Photos from the image-classification dataset "condition_dataset" in the GitHub repository loulou675/S-RT-R-C. Its 2 classes are: clean empty, dirty residue.

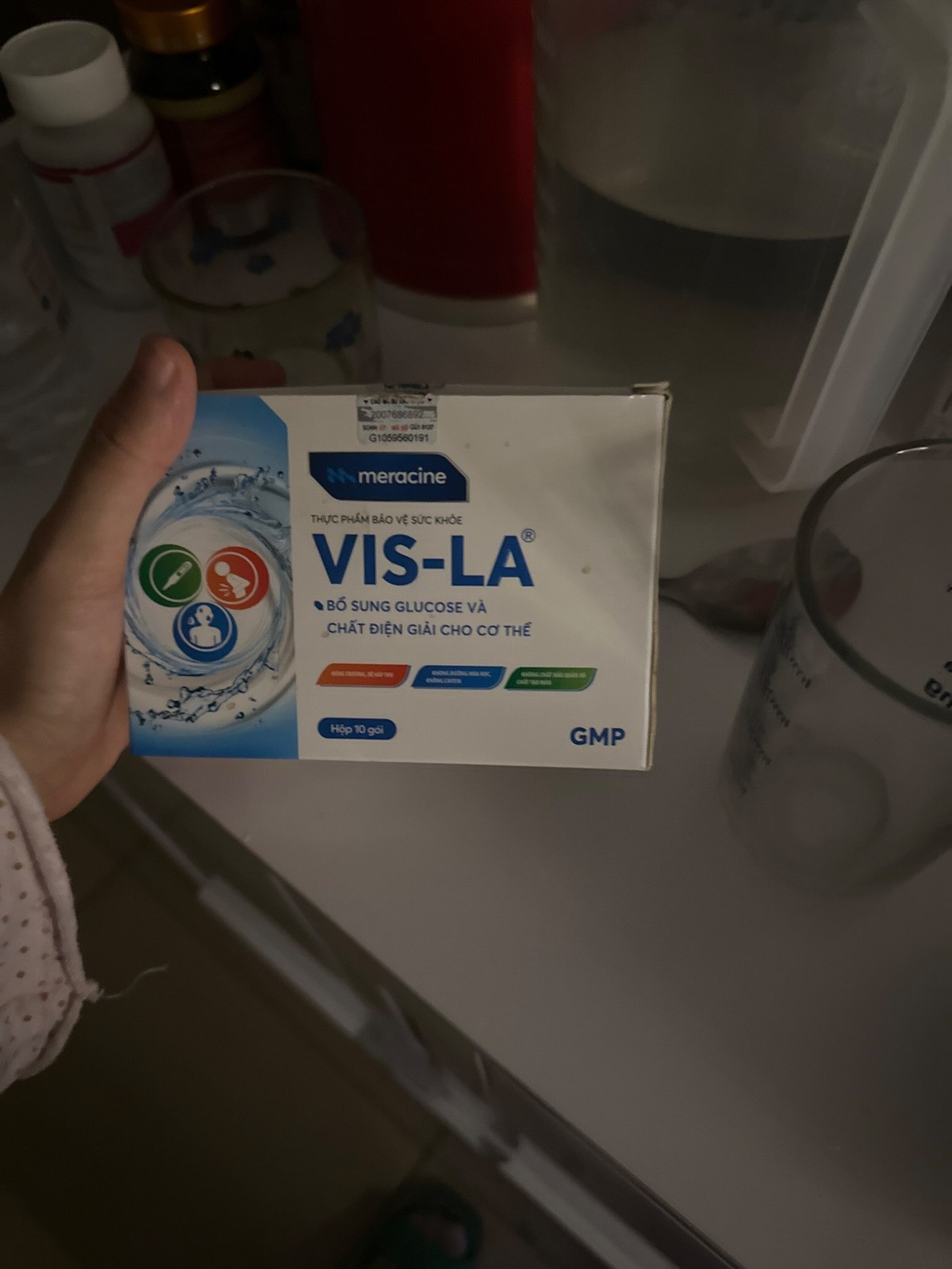
Label: clean empty

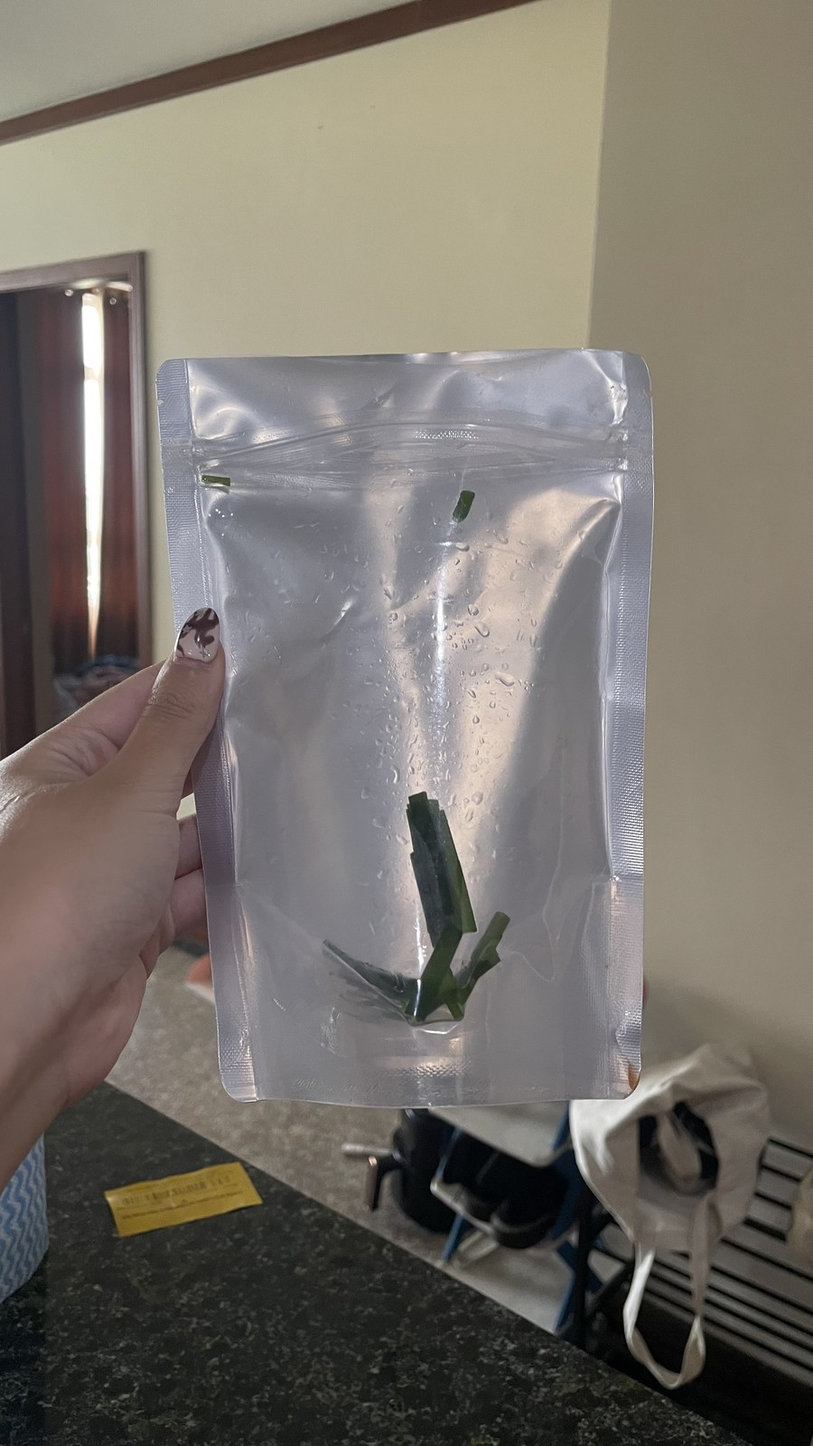
Label: dirty residue

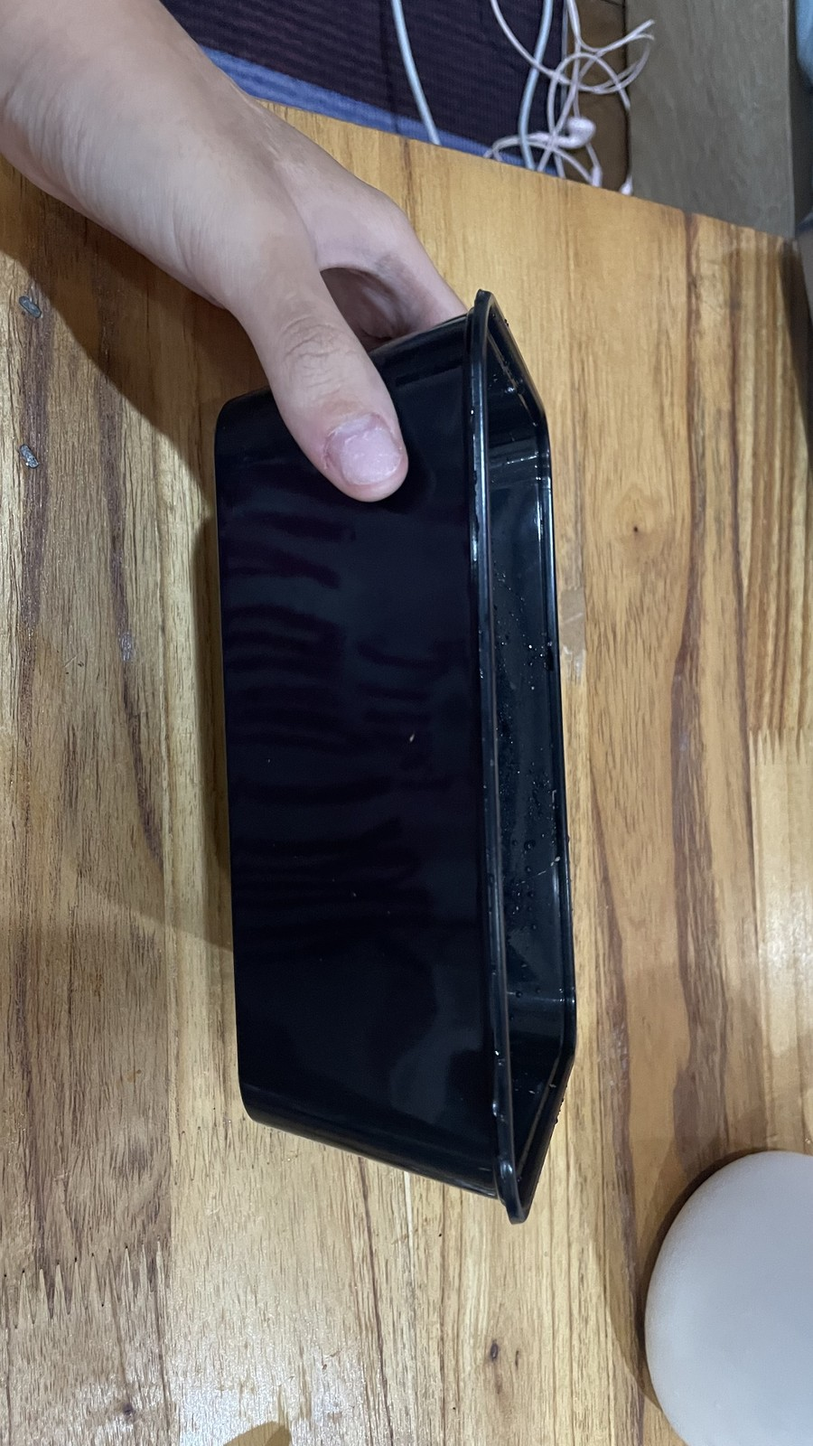
Label: clean empty

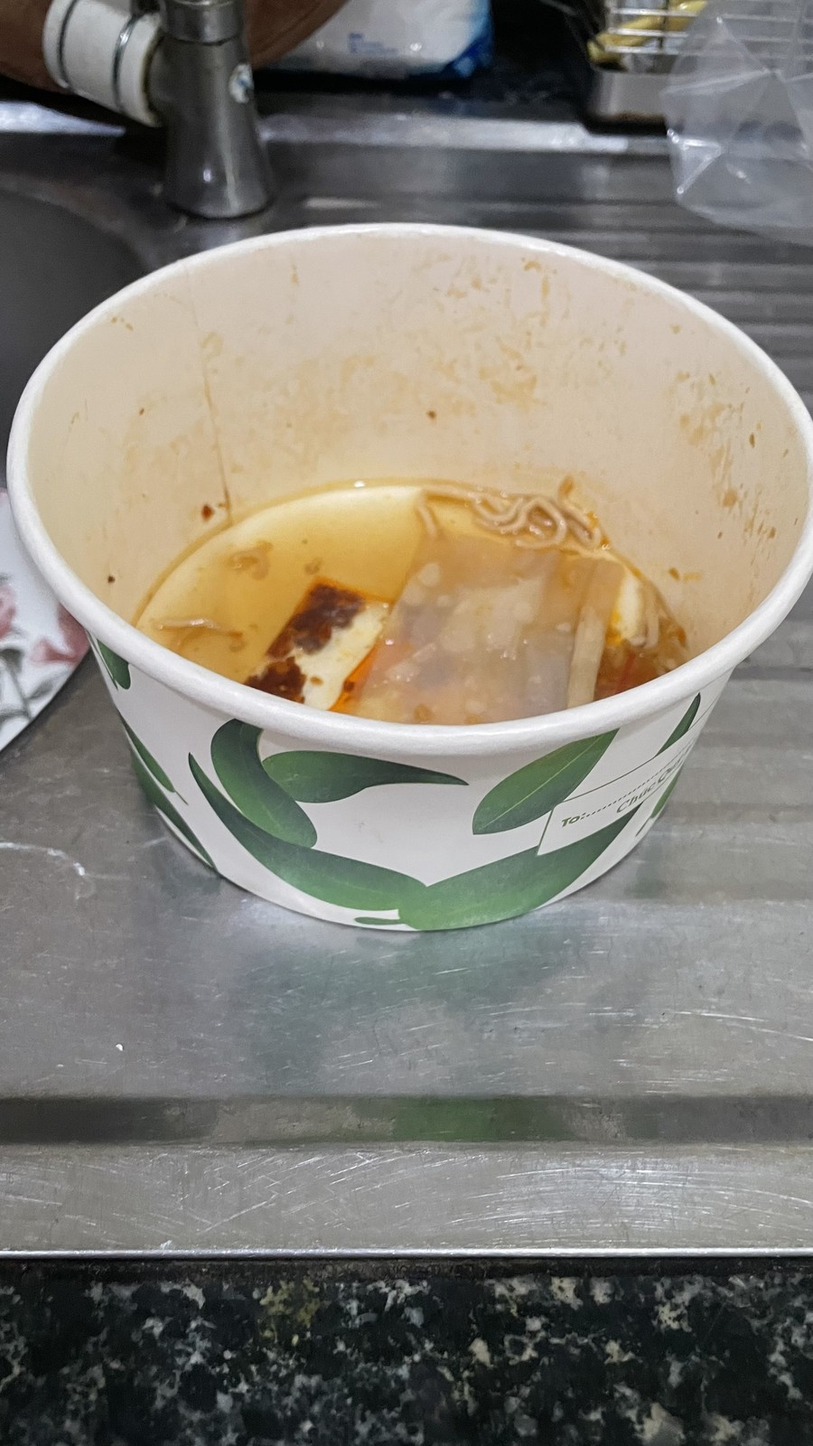
Label: dirty residue

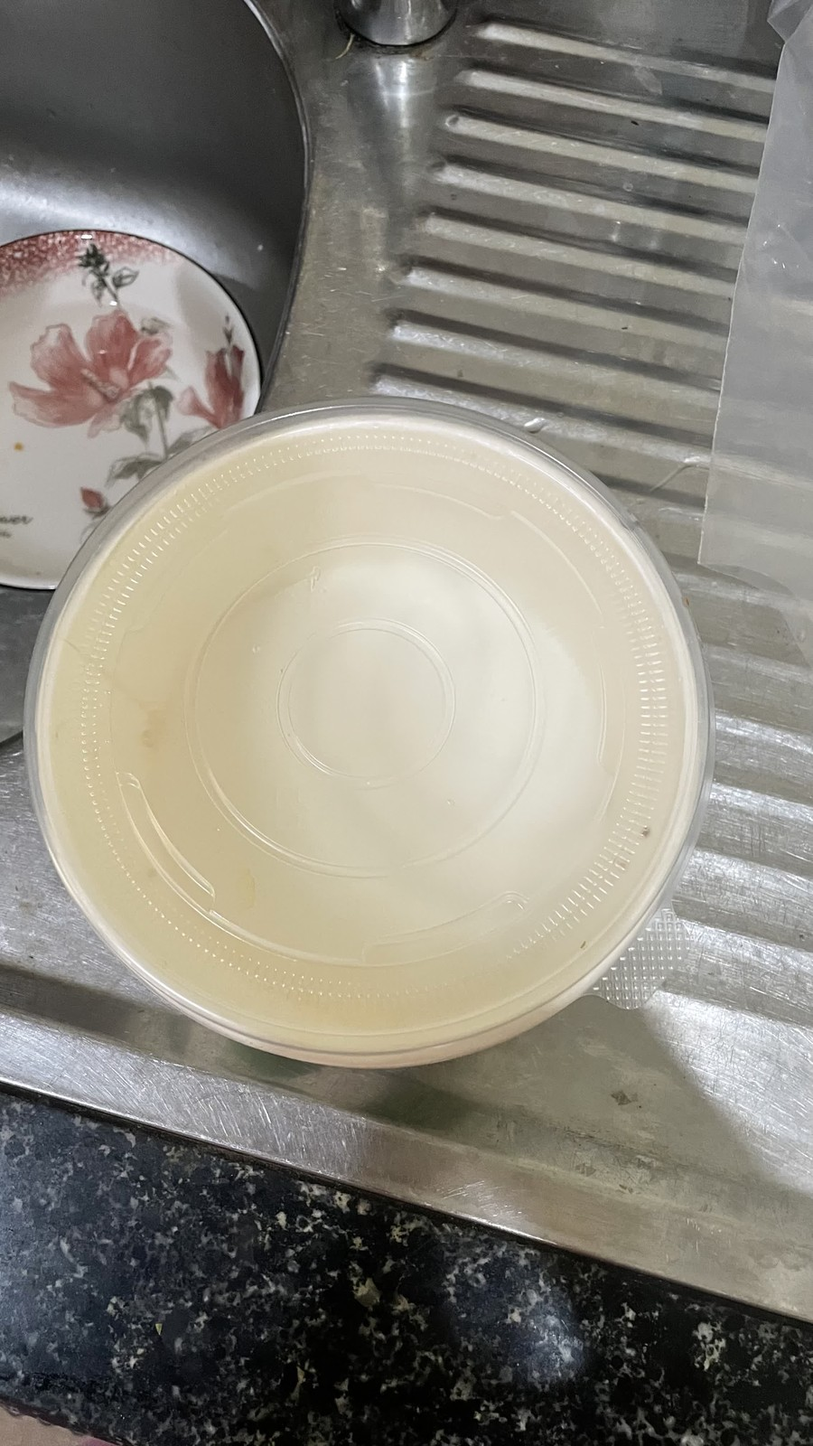
Label: clean empty

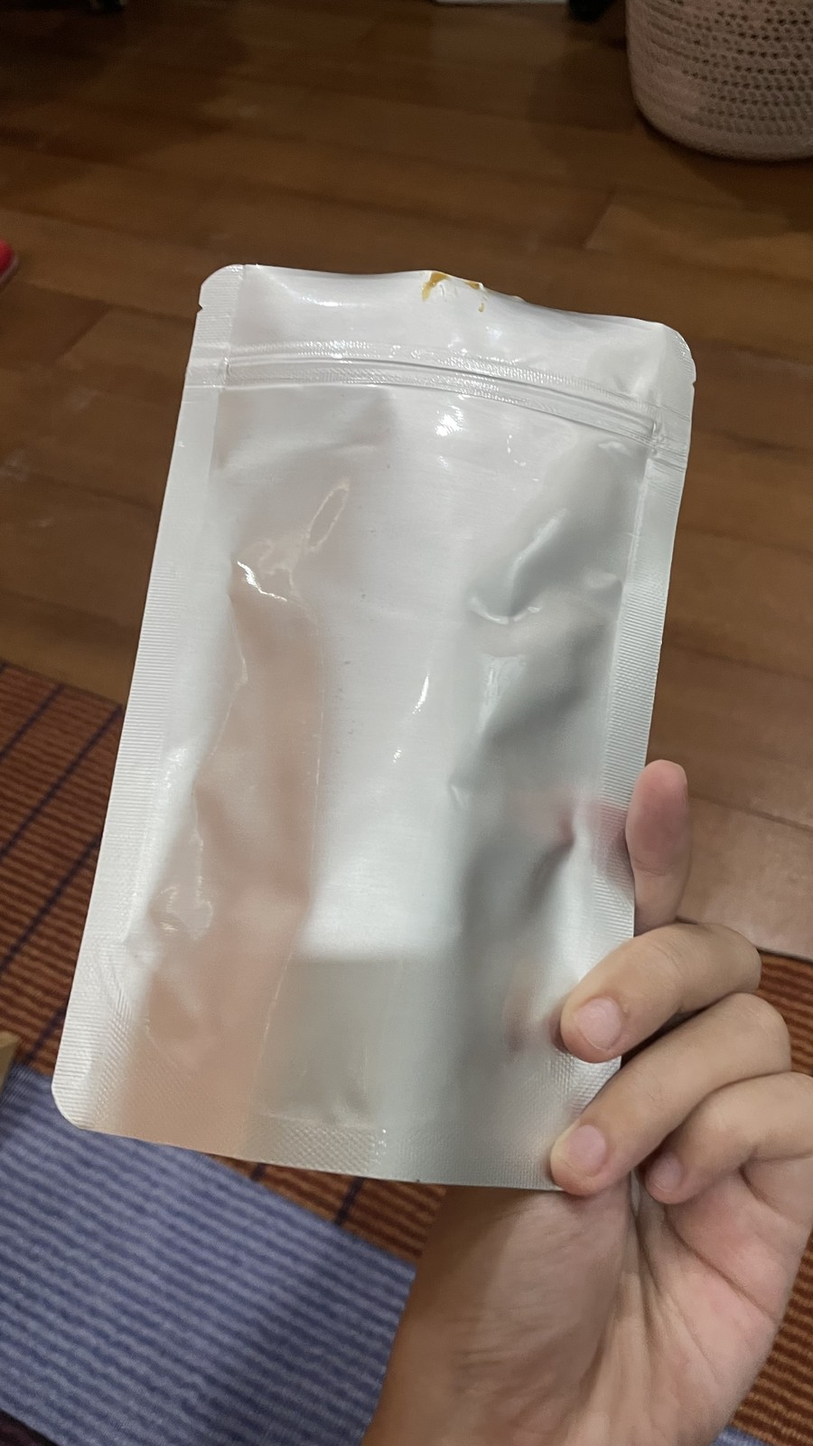
Label: dirty residue
